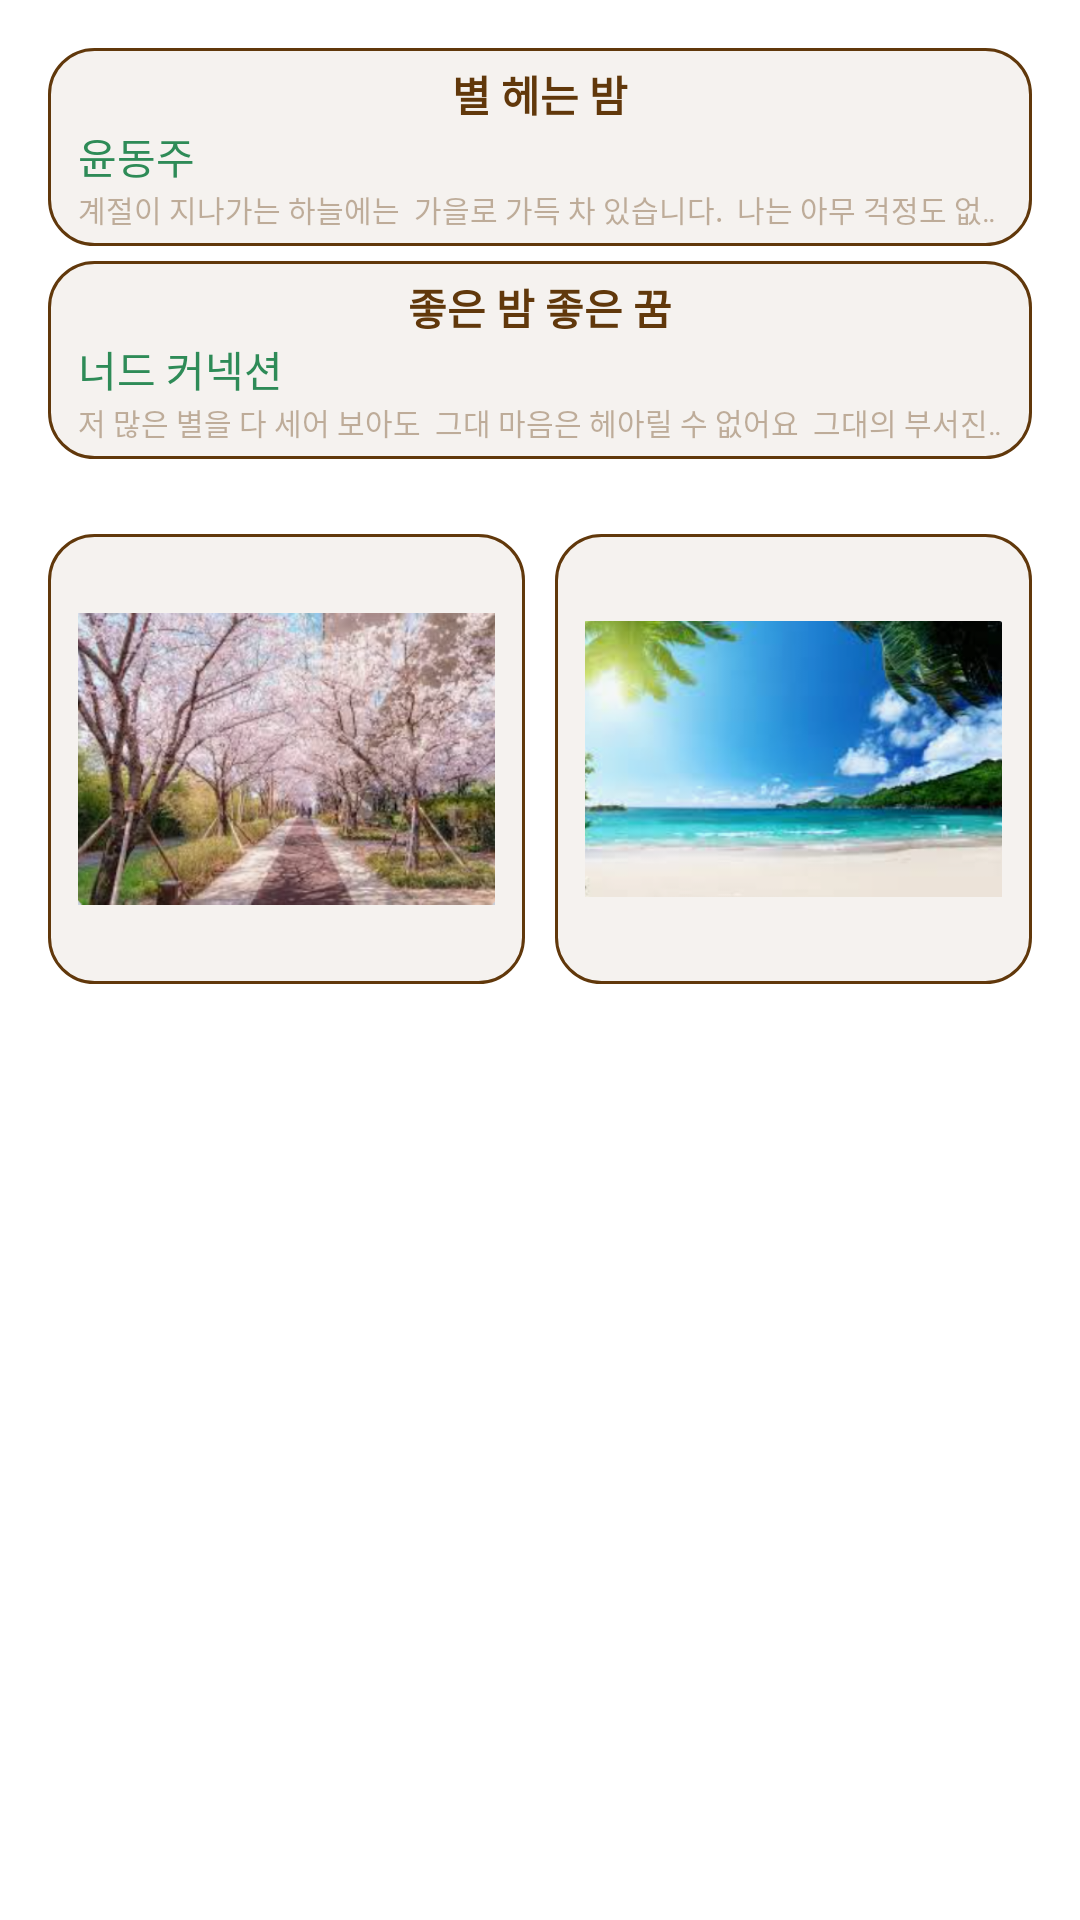

Here is an Android app screen rendered from its layout file. Give the layout XML and the strings, colors and styles it references.
<!-- AndroidManifest.xml: application theme Theme.A_PoamApp_01 -->
<!-- res/layout/activity_main.xml -->
<?xml version="1.0" encoding="utf-8"?>
<LinearLayout xmlns:android="http://schemas.android.com/apk/res/android"
    xmlns:app="http://schemas.android.com/apk/res-auto"
    xmlns:tools="http://schemas.android.com/tools"
    android:layout_width="match_parent"
    android:layout_height="match_parent"
    tools:context=".MainActivity"
    android:orientation="vertical"
    android:padding="16dp"
    android:background="#ffffff"
    >
    <LinearLayout
        android:layout_width="match_parent"
        android:layout_height="wrap_content"
        android:orientation="vertical"

        android:id="@+id/menu01"

        android:clickable="true"
        android:onClick="ShowPoem"

        android:tag="01"

        android:layout_marginBottom="5dp"
        android:background="@drawable/shape_list">

        <TextView
            android:layout_width="match_parent"
            android:layout_height="wrap_content"
            android:text="@string/title01"
            android:textColor="#61380b"
            android:gravity="center"
            android:textStyle="bold"/>
        <TextView
            android:layout_width="match_parent"
            android:layout_height="wrap_content"
            android:text="@string/author01"
            android:textColor="#2e8b57"
            android:gravity="left" />
        <TextView
            android:layout_width="match_parent"
            android:layout_height="wrap_content"
            android:text="@string/body01"
            android:textColor="#6061380B"
            android:textSize="10dp"
            android:gravity="left"
            android:ellipsize="marquee"
            android:singleLine="true"
            />
    </LinearLayout>

    <LinearLayout
        android:layout_width="match_parent"
        android:layout_height="wrap_content"
        android:orientation="vertical"

        android:id="@+id/menu02"
        android:clickable="true"
        android:onClick="ShowPoem"
        android:tag="02"

        android:layout_marginBottom="5dp"
        android:background="@drawable/shape_list">

        <TextView
            android:layout_width="match_parent"
            android:layout_height="wrap_content"
            android:text="@string/title02"
            android:textColor="#61380b"
            android:gravity="center"
            android:textStyle="bold"/>
        <TextView
            android:layout_width="match_parent"
            android:layout_height="wrap_content"
            android:text="@string/author02"
            android:textColor="#2e8b57"
            android:gravity="left" />
        <TextView
            android:layout_width="match_parent"
            android:layout_height="wrap_content"
            android:text="@string/body02"
            android:textColor="#6061380B"
            android:textSize="10dp"
            android:gravity="left"
            android:ellipsize="marquee"
            android:singleLine="true"
            />
    </LinearLayout>

    <LinearLayout
        android:layout_width="match_parent"
        android:layout_height="wrap_content"
        android:orientation="horizontal"
        android:layout_marginTop="20dp">

        <ImageView
            android:id="@+id/trip01"
            android:layout_width="0dp"
            android:layout_height="150dp"
            android:layout_weight="1"
            android:src="@drawable/spring"
            android:clickable="true"
            android:tag="01"
            android:onClick="ShowTrip"
            android:layout_marginRight="10dp"
            android:background="@drawable/shape_list"/>

        <ImageView
            android:id="@+id/trip02"
            android:layout_width="0dp"
            android:layout_height="150dp"
            android:layout_weight="1"
            android:src="@drawable/summer"
            android:clickable="true"
            android:tag="02"
            android:onClick="ShowTrip"
            android:background="@drawable/shape_list"/>

    </LinearLayout>

</LinearLayout>
<!-- resources referenced by this layout -->
<resources>
  <!-- drawable shape_list (drawable) -->
  <?xml version="1.0" encoding="utf-8"?>
  <shape xmlns:android="http://schemas.android.com/apk/res/android"
      android:shape="rectangle">
  
      <solid android:color="#1061380B"/>
  
      <stroke android:width="1dp"
          android:color="#61380B"></stroke>
  
      <padding android:left="10dp"
          android:right="10dp"
          android:top="5dp"
          android:bottom="5dp"></padding>
      <corners android:radius="15dp"/>
  </shape>
  <!-- drawable spring: png bitmap (drawable-v24, 289092 bytes) -->
  <!-- drawable summer: png bitmap (drawable-v24, 192557 bytes) -->
  <string name="author01">윤동주</string>
  <string name="author02">너드 커넥션</string>
  <string name="body01">
  계절이 지나가는 하늘에는\n
  가을로 가득 차 있습니다.\n
  
  나는 아무 걱정도 없이\n
  가을 속의 별들을 다 헤일 듯합니다.\n
  
  가슴속에 하나둘 새겨지는 별을\n
  이제 다 못 헤는 것은\n
  쉬이 아침이 오는 까닭이요,\n
  내일 밤이 남은 까닭이요,\n
  아직 나의 청춘이 다하지 않은 까닭입니다.\n
  
  별 하나에 추억과\n
  별 하나에 사랑과\n
  별 하나에 쓸쓸함과\n
  별 하나에 동경과\n
  별 하나에 시와\n
  별 하나에 어머니, 어머니,\n
  
  이네들은 너무나 멀리 있습니다.\n
  별이 아스라이 멀듯이.\n
  
  어머님,\n
  그리고 당신은 멀리 북간도에 계십니다.\n
  
  나는 무엇인지 그리워\n
  이 많은 별빛이 내린 언덕 위에\n
  내 이름자를 써 보고\n
  흙으로 덮어 버리었습니다.\n
  
  딴은 밤을 새워 우는 벌레는\n
  부끄러운 이름을 슬퍼하는 까닭입니다.\n
  
  그러나 겨울이 지나고 나의 별에도 봄이 오면\n
  무덤 위에 파란 잔디가 피어나듯이\n
  내 이름자 묻힌 언덕 위에도\n
  자랑처럼 풀이 무성할 거외다.\n
  (1941. 11. 5.)</string>
  <string name="body02">
  저 많은 별을 다 세어 보아도\n
  그대 마음은 헤아릴 수 없어요\n
  그대의 부서진 마음 조각들이\n
  차갑게 흩어져 있는 탓에\n
  그댄 나의 어떤 모습들을\n
  그리도 깊게 사랑했나요\n
  이제 내가 해줄 수 있는 건\n
  좋은 밤 좋은 꿈 안녕\n
  좋은 밤 좋은 꿈 안녕\n
  시월의 서늘한 공기 속에도\n
  장미향을 난 느낄 수가 있죠\n
  오월 어느 날에 피었던\n
  빨갛던 밤을 기억하거든요\n
  그댄 나의 어떤 모습들을\n
  그리도 깊게 사랑했나요\n
  이제 내가 해줄 수 있는 건\n
  좋은 밤 좋은 꿈 안녕\n
  까만 밤이 다 지나고 나면\n
  이야기는 사라질 테지만\n
  이름 모를 어떤 꽃말처럼\n
  그대 곁에 남아 있을게요\n
  나는 그대 어떤 모습들을\n
  그리도 깊게 사랑했었나\n
  이제 내가 해줄 수 있는 건\n
  좋은 밤 좋은 꿈 안녕\n
      </string>
  <string name="title01">별 헤는 밤</string>
  <string name="title02">좋은 밤 좋은 꿈</string>
  <style name="Theme.A_PoamApp_01" parent="Theme.MaterialComponents.DayNight.DarkActionBar">
          
          <item name="colorPrimary">@color/purple_500</item>
          <item name="colorPrimaryVariant">@color/purple_700</item>
          <item name="colorOnPrimary">@color/white</item>
          
          <item name="colorSecondary">@color/teal_200</item>
          <item name="colorSecondaryVariant">@color/teal_700</item>
          <item name="colorOnSecondary">@color/black</item>
          
          <item name="android:statusBarColor" tools:targetApi="l">?attr/colorPrimaryVariant</item>
          
      </style>
  <!-- not gathered from this repository: default colours our renderer supplied (Android Studio template values) -->
  <color name="purple_500">#FF6200EE</color>
  <color name="purple_700">#FF3700B3</color>
  <color name="teal_200">#FF03DAC5</color>
  <color name="teal_700">#FF018786</color>
  <color name="black">#FF000000</color>
  <color name="white">#FFFFFFFF</color>
</resources>
